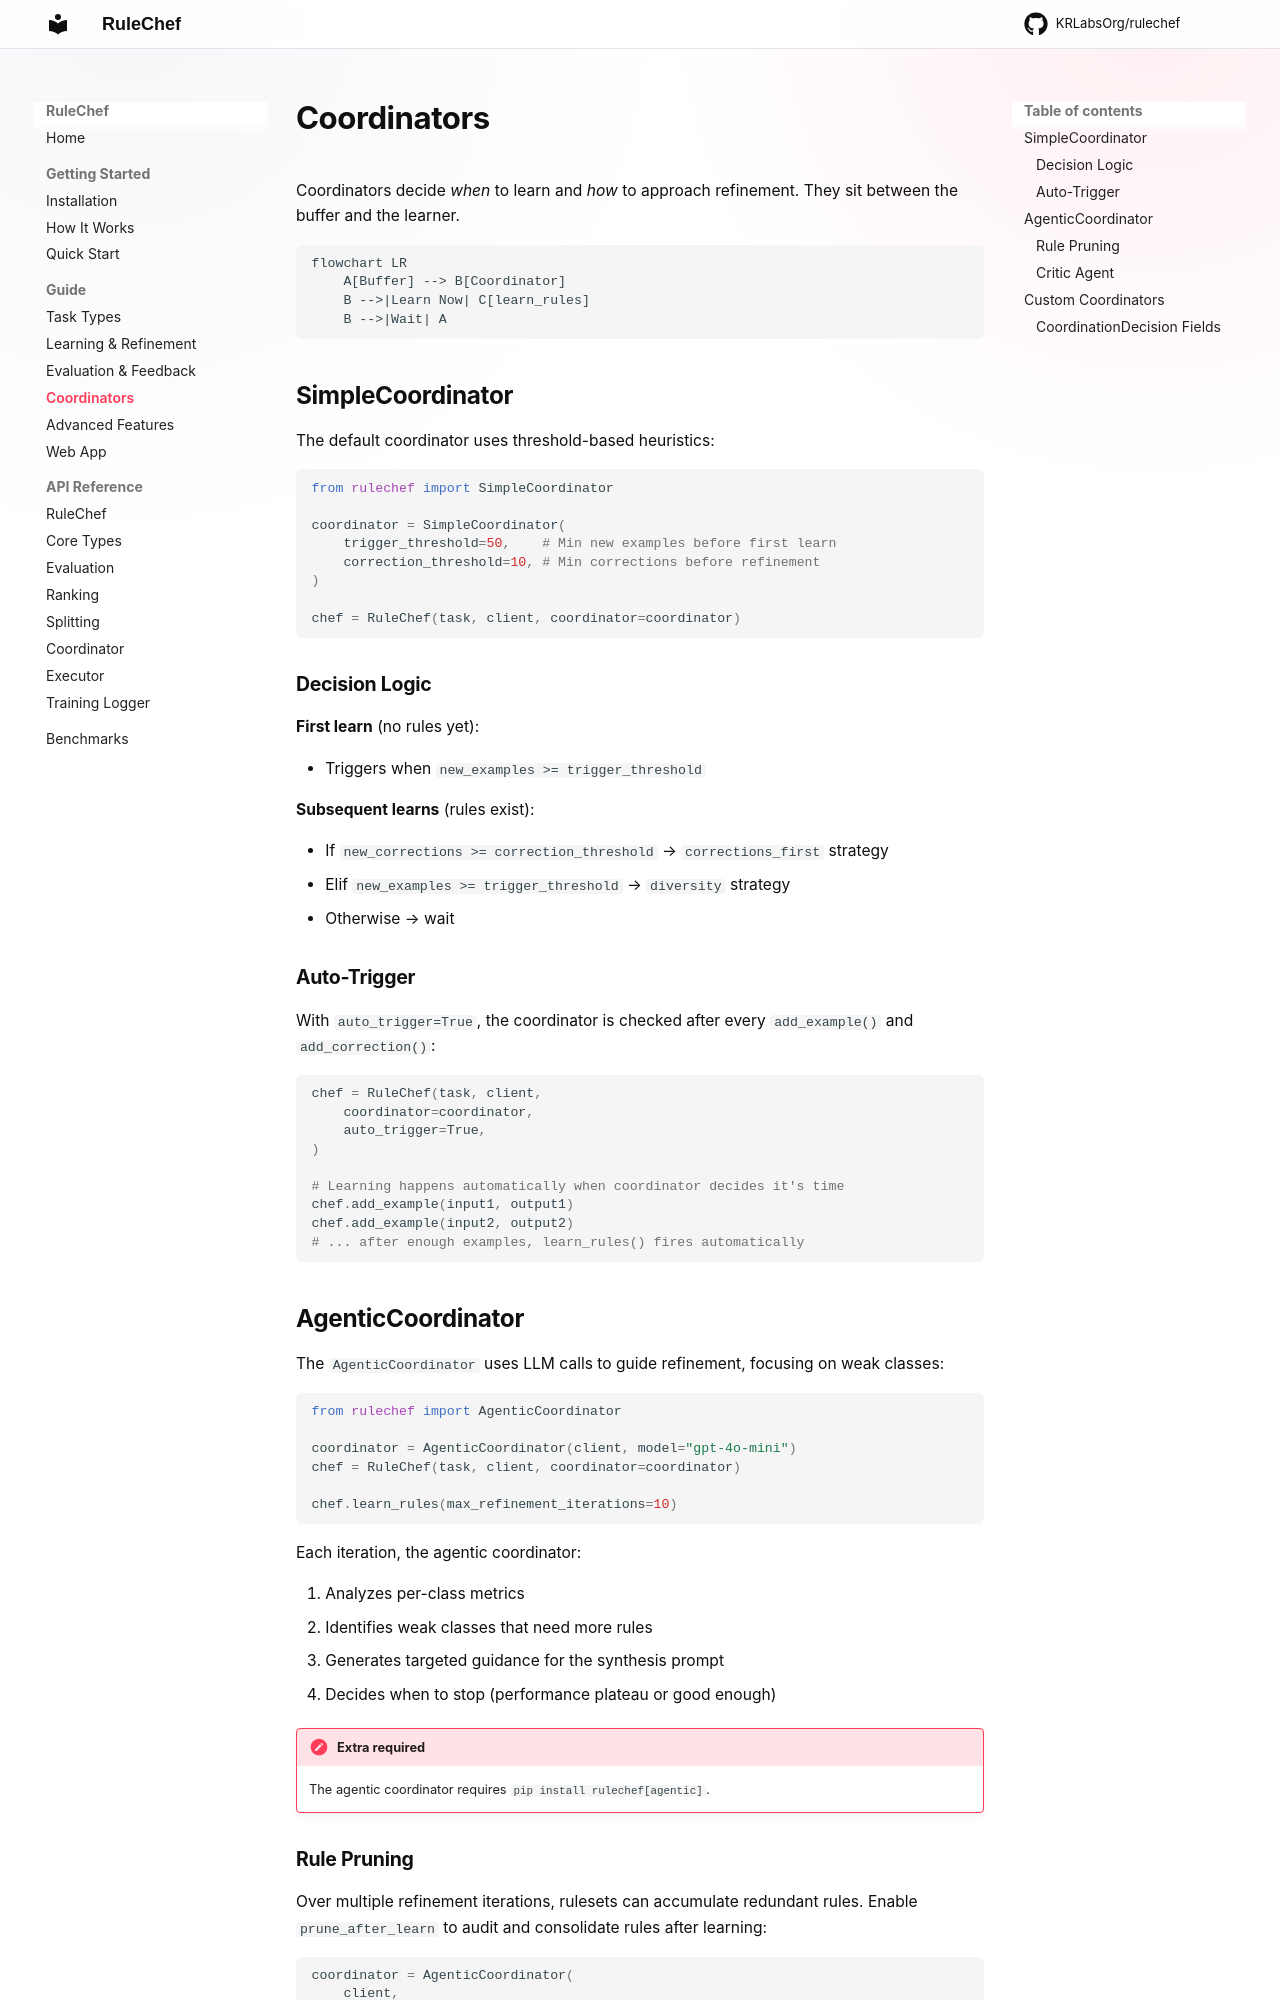

repository: KRLabsOrg/rulechef · page: guide/coordinators/index.html · generator: mkdocs

# Coordinators

Coordinators decide *when* to learn and *how* to approach refinement. They sit between the buffer and the learner.

```mermaid
flowchart LR
    A[Buffer] --> B[Coordinator]
    B -->|Learn Now| C[learn_rules]
    B -->|Wait| A
```

## SimpleCoordinator

The default coordinator uses threshold-based heuristics:

```python
from rulechef import SimpleCoordinator

coordinator = SimpleCoordinator(
    trigger_threshold=50,    # Min new examples before first learn
    correction_threshold=10, # Min corrections before refinement
)

chef = RuleChef(task, client, coordinator=coordinator)
```

### Decision Logic

**First learn** (no rules yet):

- Triggers when `new_examples >= trigger_threshold`

**Subsequent learns** (rules exist):

- If `new_corrections >= correction_threshold` → `corrections_first` strategy
- Elif `new_examples >= trigger_threshold` → `diversity` strategy
- Otherwise → wait

### Auto-Trigger

With `auto_trigger=True`, the coordinator is checked after every `add_example()` and `add_correction()`:

```python
chef = RuleChef(task, client,
    coordinator=coordinator,
    auto_trigger=True,
)

# Learning happens automatically when coordinator decides it's time
chef.add_example(input1, output1)
chef.add_example(input2, output2)
# ... after enough examples, learn_rules() fires automatically
```

## AgenticCoordinator

The `AgenticCoordinator` uses LLM calls to guide refinement, focusing on weak classes:

```python
from rulechef import AgenticCoordinator

coordinator = AgenticCoordinator(client, model="gpt-4o-mini")
chef = RuleChef(task, client, coordinator=coordinator)

chef.learn_rules(max_refinement_iterations=10)
```

Each iteration, the agentic coordinator:

1. Analyzes per-class metrics
2. Identifies weak classes that need more rules
3. Generates targeted guidance for the synthesis prompt
4. Decides when to stop (performance plateau or good enough)

!!! note "Extra required"
    The agentic coordinator requires `pip install rulechef[agentic]`.
